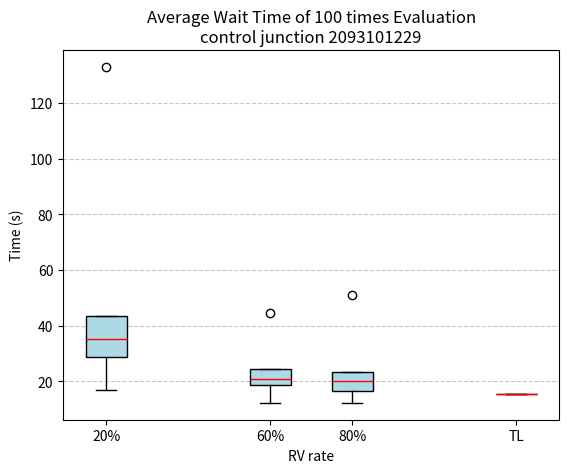

Reproduce this figure in Python.
import matplotlib.pyplot as plt

# 数据
data_20 = {
    "Minimum": 16.726626582894816,
    "Q1": 28.61619894392581,
    "Median": 35.16374614690252,
    "Q3": 43.565698565262956,
    "Maximum": 133.01489790965823
}

data_60 = {
    "Minimum": 12.20274290816981,
    "Q1": 18.574400038577956,
    "Median": 20.726034597656263,
    "Q3": 24.235838162956455,
    "Maximum": 44.374888420751915
}

data_80 = {
    "Minimum": 12.310039543694439,
    "Q1": 16.515489343412064,
    "Median": 19.97640613067425,
    "Q3": 23.47871508783438,
    "Maximum": 50.97839412937961
}

# 构造箱线图数据
box_data = [
    [data_20["Minimum"], data_20["Q1"], data_20["Median"], data_20["Q3"], data_20["Maximum"]],
    [data_60["Minimum"], data_60["Q1"], data_60["Median"], data_60["Q3"], data_60["Maximum"]],
    [data_80["Minimum"], data_80["Q1"], data_80["Median"], data_80["Q3"], data_80["Maximum"]]
]

# 添加固定值数据
fixed_value = 15.24

# 更新箱线图数据
box_data.append([fixed_value])  # 固定值作为独立数据点

# 绘制箱线图
fig, ax = plt.subplots()
ax.boxplot(box_data, vert=True, positions=[20, 60, 80, 120], widths=10, patch_artist=True,
           boxprops=dict(facecolor="lightblue"), medianprops=dict(color="red"))

# boxplot = ax.boxplot(box_data, vert=True, positions=[20, 60, 80, 100], widths=10, patch_artist=True,
#                      boxprops=dict(facecolor="lightblue"), medianprops=dict(color="red"),
#                      flierprops=dict(marker='.'))

# 设置标题和轴标签
plt.title("Average Wait Time of 100 times Evaluation\ncontrol junction 2093101229")
plt.xlabel("RV rate")
plt.ylabel("Time (s)")
plt.xticks([20, 60, 80, 120], ["20%", "60%", "80%", "TL"])
plt.grid(axis="y", linestyle="--", alpha=0.7)

# 显示图形
plt.show()